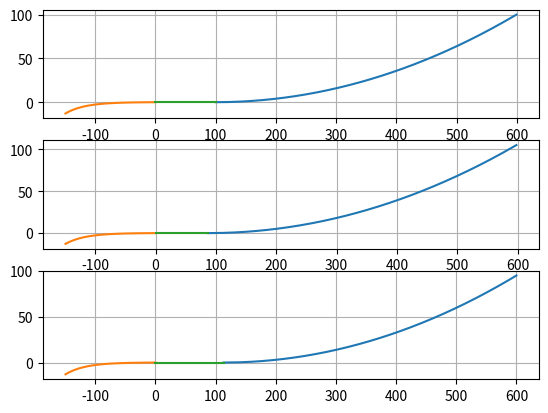

Source code (Python):
import numpy as np
import matplotlib.pyplot as plt

def length(z_w, H0, w):
    L = z_w * np.sqrt(((2*H0)/(w*z_w)) +1 )
    return L

def V(L_c, w):
    return L_c*w

def T(V0, H0):
    T = np.sqrt(V0**2 + H0**2)
    return T

def scope(T0, w, L_c):
    a = T0/w
    sc = a*np.arcsinh(L_c/a)
    return sc

# values for the suspended chain
D = 125 # rotor diameter
H0 = 5e6 #+750e3 # horizontal restraining force
z_w = 100 # depth of water
d = 142 # mm diameter of chain
w = 404*9.81 # kg/m of chain times gravity      to be optimised
s_b0 = 100 # m of on ground chain



L_c = length(z_w, H0, w)
V0 = V(L_c, w)
T0 = T(V0, H0)

a = H0/w

L_t = s_b0 + L_c # total length of chains (fixed)

y1 = np.linspace(0,z_w,1000)
x1 = a*np.arccosh(1 + y1/a) + s_b0

s_c = scope(T0, w, L_c)


#values for the embedded chain
Nc_chain = 9 # estimated
Nc_anchor = 12.57 # estimated
z_a = 13 #m depth of embedded anchor
mu1 = 8/(5*Nc_chain) # mu for chain interaction
mu2 = 8/(5*Nc_anchor) # mu for anchor interaction
Ab_anchor = 25 # m^2 for anchor

Q_ec = (2.5e-3*d*Nc_chain)*(z_a+7)*1000 # average bearing force for embedded chain
F_ec = mu1 * Q_ec # friction for embedded chain
Ta = Ab_anchor * Nc_anchor * (2*z_a + 7)*1000
theta_a = np.sqrt((2*z_a*Q_ec)/Ta) # angle of the anchor in rads

y2 = np.linspace(0, z_a,100)
x2 = -(z_a/theta_a)* np.log(y2/z_a)


x3 = np.linspace(0, s_b0, 500)
y3 = x3*0



#new height case
z_w1 = 105

L_c1 = length(z_w1, H0, w)
s_b1 = L_t - L_c1
V1 = V(L_c1, w)
T1 = T(V1, H0)
a1 = H0/w

s_c1 = scope(T1, w, L_c1)

y4 = np.linspace(0,z_w1,1000)
x4 = a1*np.arccosh(1 + y4/a1) + s_b1

x5 = np.linspace(0, s_b1, 500)
y5 = x5*0


#new load case
z_w2 = 95

L_c2 = length(z_w2, H0, w)
s_b2 = L_t - L_c2
V2 = V(L_c2, w)
T2 = T(V2, H0)
a2 = H0/w

s_c2 = scope(T2, w, L_c2)

y6 = np.linspace(0,z_w2,1000)
x6 = a2*np.arccosh(1 + y6/a2) + s_b2

x7 = np.linspace(0, s_b2, 500)
y7 = x7*0

print(s_c, L_c, T0)
print(L_c, L_t, s_b0)
print(L_c1, L_t, s_b1)

plt.subplot(3,1,1)
plt.plot(x1,y1)
plt.plot(x2-x2[1],-y2+y2[1])
plt.plot(x3,y3)
plt.grid()

plt.subplot(3,1,2)
plt.plot(x4,y4)
plt.plot(x2-x2[1],-y2+y2[1])
plt.plot(x5,y5)
plt.grid()

plt.subplot(3,1,3)
plt.plot(x6,y6)
plt.plot(x2-x2[1],-y2+y2[1])
plt.plot(x7,y7)
plt.grid()
plt.show()

